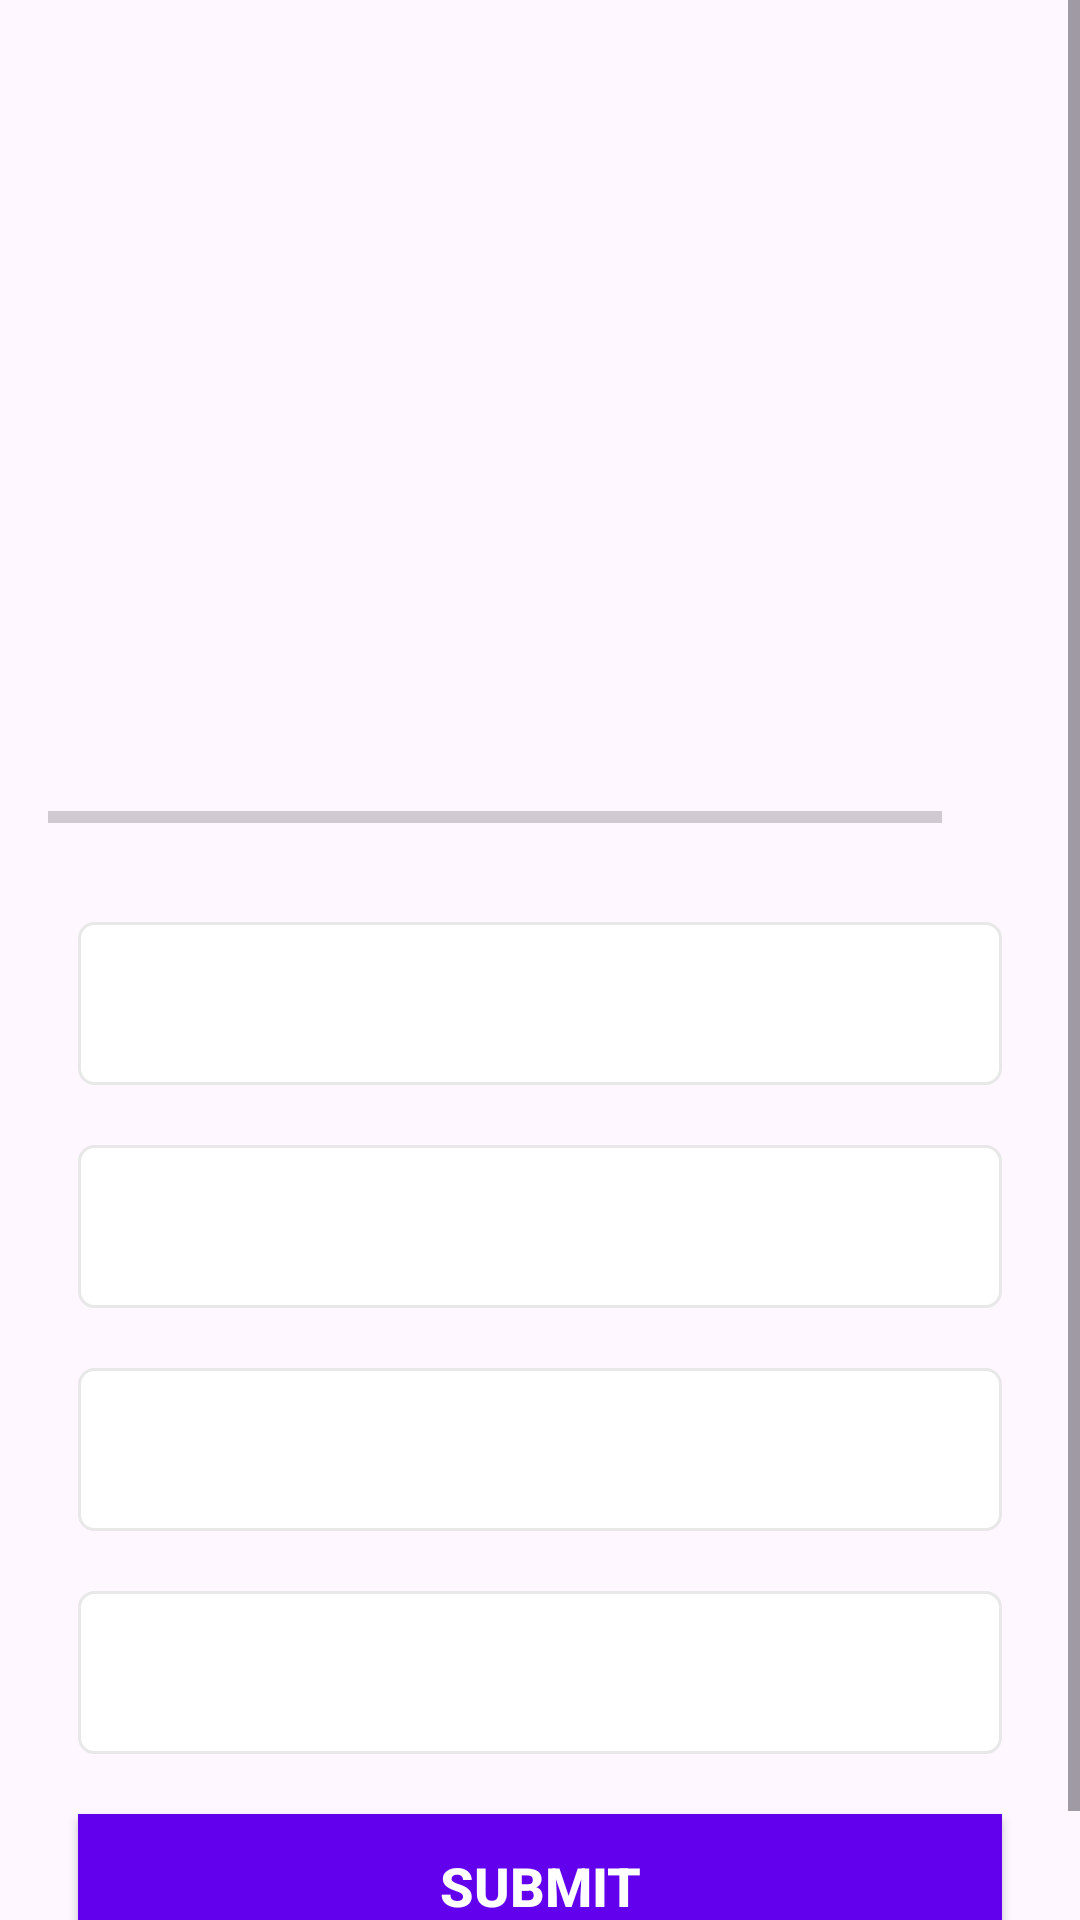

Here is an Android app screen rendered from its layout file. Give the layout XML and the strings, colors and styles it references.
<!-- AndroidManifest.xml: application theme Theme.QuizApp -->
<!-- res/layout/activity_quiz_questions.xml -->
<?xml version="1.0" encoding="utf-8"?>
<ScrollView xmlns:android="http://schemas.android.com/apk/res/android"
    xmlns:app="http://schemas.android.com/apk/res-auto"
    xmlns:tools="http://schemas.android.com/tools"
    android:layout_width="match_parent"
    android:layout_height="match_parent"
    android:fillViewport="true"
    tools:context=".QuizQuestionsActivity">

    <LinearLayout
        android:layout_width="match_parent"
        android:layout_height="wrap_content"
        android:gravity="center"
        android:orientation="vertical"
        android:padding="16dp">

        <TextView
            android:id="@+id/tv_question"
            android:layout_width="match_parent"
            android:layout_height="wrap_content"
            android:layout_margin="10dp"
            android:gravity="center"
            android:textColor="#363A43"
            android:textSize="22sp"
            tools:text="What country does this flag belong to?" />

        <ImageView
            android:id="@+id/iv_image"
            android:layout_width="150dp"
            android:layout_height="150dp"
            android:layout_marginTop="16dp"
            android:contentDescription="image"
            tools:src="@drawable/ic_flag_of_germany" />

        <LinearLayout
            android:id="@+id/ll_progress_details"
            android:layout_width="match_parent"
            android:layout_height="wrap_content"
            android:layout_marginTop="16dp"
            android:gravity="center_vertical"
            android:orientation="horizontal">

            <ProgressBar
                android:id="@+id/progressBar"
                style="?android:attr/progressBarStyleHorizontal"
                android:layout_width="0dp"
                android:layout_height="wrap_content"
                android:layout_weight="1"
                android:indeterminate="false"
                android:max="10"
                android:minHeight="50dp"
                android:progress="0" />

            <TextView
                android:id="@+id/tv_progress"
                android:layout_width="wrap_content"
                android:layout_height="wrap_content"
                android:gravity="center"
                android:padding="15dp"
                android:textColorHint="#7A8089"
                android:textSize="14sp"
                tools:text="0/10" />
        </LinearLayout>

        <TextView
            android:id="@+id/tv_option_one"
            android:layout_width="match_parent"
            android:layout_height="wrap_content"
            android:layout_margin="10dp"
            android:background="@drawable/default_option_border_bg"
            android:gravity="center"
            android:padding="15dp"
            android:textColor="#7A8089"
            android:textSize="18sp"
            tools:text="Apple" />

        <TextView
            android:id="@+id/tv_option_two"
            android:layout_width="match_parent"
            android:layout_height="wrap_content"
            android:layout_marginStart="10dp"
            android:layout_marginTop="10dp"
            android:layout_marginEnd="10dp"
            android:layout_marginBottom="10dp"
            android:background="@drawable/default_option_border_bg"
            android:gravity="center"
            android:padding="15dp"
            android:textColor="#7A8089"
            android:textSize="18sp"
            tools:text="Google" />

        <TextView
            android:id="@+id/tv_option_three"
            android:layout_width="match_parent"
            android:layout_height="wrap_content"
            android:layout_marginStart="10dp"
            android:layout_marginTop="10dp"
            android:layout_marginEnd="10dp"
            android:layout_marginBottom="10dp"
            android:background="@drawable/default_option_border_bg"
            android:gravity="center"
            android:padding="15dp"
            android:textColor="#7A8089"
            android:textSize="18sp"
            tools:text="Android Inc." />

        <TextView
            android:id="@+id/tv_option_four"
            android:layout_width="match_parent"
            android:layout_height="wrap_content"
            android:layout_marginStart="10dp"
            android:layout_marginTop="10dp"
            android:layout_marginEnd="10dp"
            android:layout_marginBottom="10dp"
            android:background="@drawable/default_option_border_bg"
            android:gravity="center"
            android:padding="15dp"
            android:textColor="#7A8089"
            android:textSize="18sp"
            tools:text="Nokia" />

        <Button
            android:id="@+id/btn_submit"
            android:layout_width="match_parent"
            android:layout_height="wrap_content"
            android:layout_margin="10dp"
            android:background="@color/colorPrimary"
            android:text="SUBMIT"
            android:textColor="@android:color/white"
            android:textSize="18sp"
            android:textStyle="bold" />
    </LinearLayout>
</ScrollView>
<!-- resources referenced by this layout -->
<resources>
  <!-- drawable default_option_border_bg (drawable) -->
  <?xml version="1.0" encoding="utf-8"?>
  <shape xmlns:android="http://schemas.android.com/apk/res/android" android:shape="rectangle">
      <stroke android:width="1dp" android:color="#E8E8E8" />
      <solid android:color="#FFFFFF" />
      <corners android:radius="5dp" />
  </shape>
  <style name="Theme.QuizApp" parent="Base.Theme.QuizApp" />
  <style name="Base.Theme.QuizApp" parent="Theme.Material3.DayNight.NoActionBar">
          
          
          <item name="android:windowFullscreen">true</item>
      </style>
  <!-- not gathered from this repository: default colours our renderer supplied (Android Studio template values) -->
  <color name="colorPrimary">#FF6200EE</color>
</resources>
